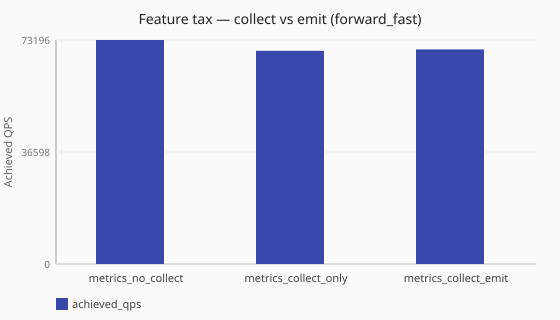

Source data for this figure (header and first rows):
scenario_id, runtime, achieved_qps, latency_avg_ms, queries_sent, queries_completed, queries_lost, workers
feature-tax-metrics-no-collect-forward-f…, sync, 73196, 3.8, 735710, 732262, 3448, ingress_workers=2
feature-tax-metrics-collect-only-forward…, sync, 69667, 4.0, 700420, 696976, 3448, ingress_workers=2
feature-tax-metrics-collect-emit-forward…, sync, 70135, 4.0, 705169, 701692, 3439, ingress_workers=2
